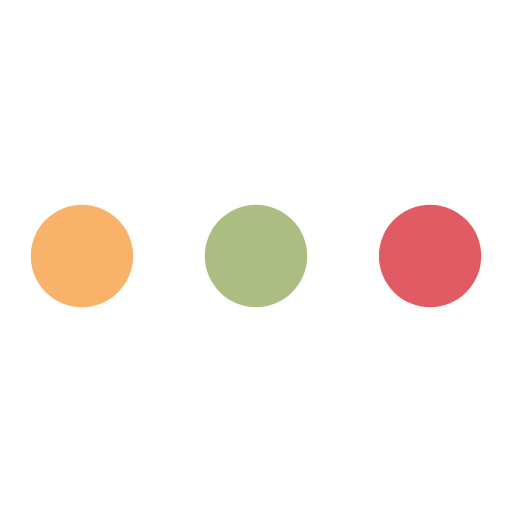
t = 0.00 s
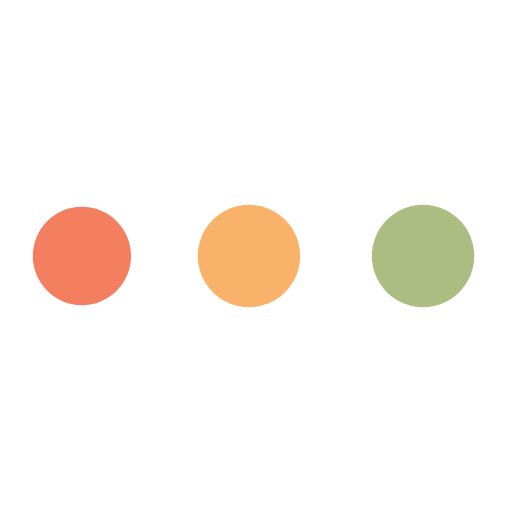
t = 0.25 s
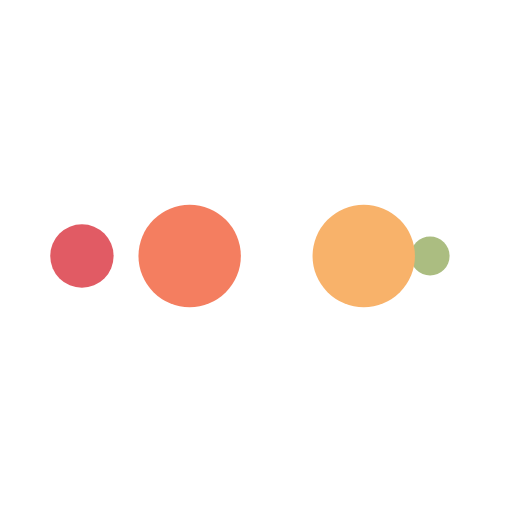
t = 0.42 s
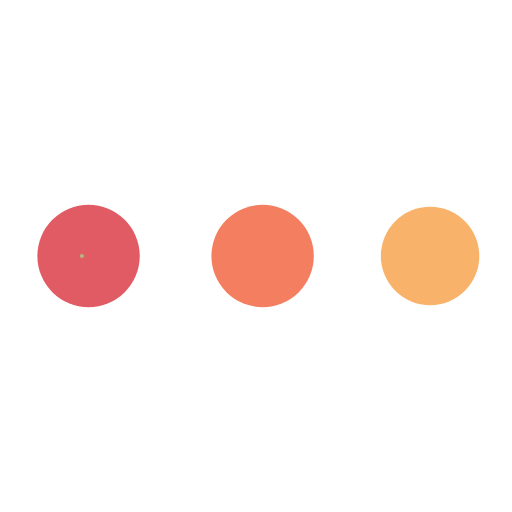
t = 0.68 s
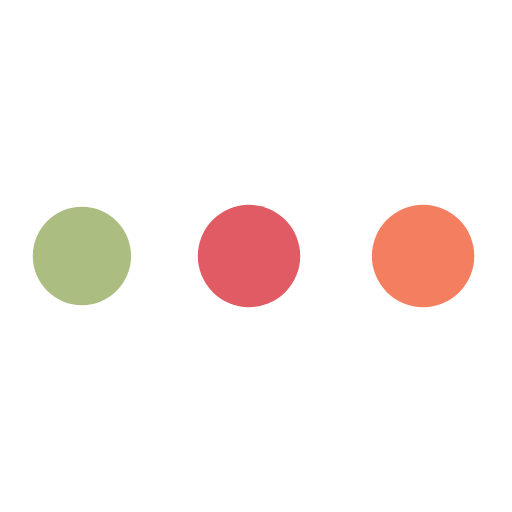
t = 0.93 s
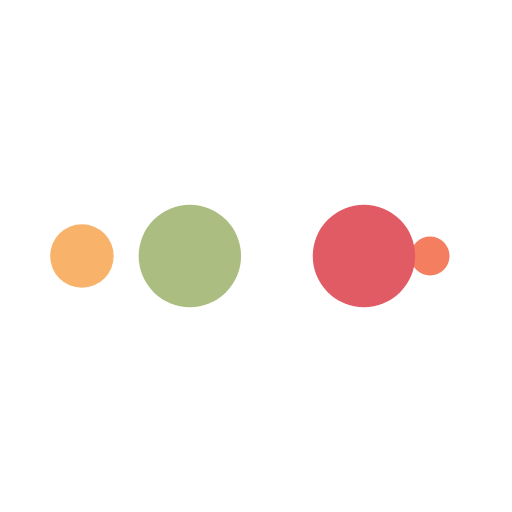
t = 1.10 s

The animated SVG that drew these frames (rendered in a browser with its animation timeline set to each time). Animation: 10 SMIL elements (animate=10); one cycle of 1.35 s, repeats indefinitely.

<?xml version="1.0" encoding="utf-8"?>
<svg xmlns="http://www.w3.org/2000/svg" xmlns:xlink="http://www.w3.org/1999/xlink" style="margin: auto; background: none; display: block; shape-rendering: auto;" width="200px" height="200px" viewBox="0 0 100 100" preserveAspectRatio="xMidYMid">
<circle cx="84" cy="50" r="10" fill="#e15b64">
    <animate attributeName="r" repeatCount="indefinite" dur="0.33783783783783783s" calcMode="spline" keyTimes="0;1" values="10;0" keySplines="0 0.5 0.5 1" begin="0s"></animate>
    <animate attributeName="fill" repeatCount="indefinite" dur="1.3513513513513513s" calcMode="discrete" keyTimes="0;0.25;0.5;0.75;1" values="#e15b64;#abbd81;#f8b26a;#f47e60;#e15b64" begin="0s"></animate>
</circle><circle cx="16" cy="50" r="10" fill="#e15b64">
  <animate attributeName="r" repeatCount="indefinite" dur="1.3513513513513513s" calcMode="spline" keyTimes="0;0.25;0.5;0.75;1" values="0;0;10;10;10" keySplines="0 0.5 0.5 1;0 0.5 0.5 1;0 0.5 0.5 1;0 0.5 0.5 1" begin="0s"></animate>
  <animate attributeName="cx" repeatCount="indefinite" dur="1.3513513513513513s" calcMode="spline" keyTimes="0;0.25;0.5;0.75;1" values="16;16;16;50;84" keySplines="0 0.5 0.5 1;0 0.5 0.5 1;0 0.5 0.5 1;0 0.5 0.5 1" begin="0s"></animate>
</circle><circle cx="50" cy="50" r="10" fill="#f47e60">
  <animate attributeName="r" repeatCount="indefinite" dur="1.3513513513513513s" calcMode="spline" keyTimes="0;0.25;0.5;0.75;1" values="0;0;10;10;10" keySplines="0 0.5 0.5 1;0 0.5 0.5 1;0 0.5 0.5 1;0 0.5 0.5 1" begin="-0.33783783783783783s"></animate>
  <animate attributeName="cx" repeatCount="indefinite" dur="1.3513513513513513s" calcMode="spline" keyTimes="0;0.25;0.5;0.75;1" values="16;16;16;50;84" keySplines="0 0.5 0.5 1;0 0.5 0.5 1;0 0.5 0.5 1;0 0.5 0.5 1" begin="-0.33783783783783783s"></animate>
</circle><circle cx="84" cy="50" r="10" fill="#f8b26a">
  <animate attributeName="r" repeatCount="indefinite" dur="1.3513513513513513s" calcMode="spline" keyTimes="0;0.25;0.5;0.75;1" values="0;0;10;10;10" keySplines="0 0.5 0.5 1;0 0.5 0.5 1;0 0.5 0.5 1;0 0.5 0.5 1" begin="-0.6756756756756757s"></animate>
  <animate attributeName="cx" repeatCount="indefinite" dur="1.3513513513513513s" calcMode="spline" keyTimes="0;0.25;0.5;0.75;1" values="16;16;16;50;84" keySplines="0 0.5 0.5 1;0 0.5 0.5 1;0 0.5 0.5 1;0 0.5 0.5 1" begin="-0.6756756756756757s"></animate>
</circle><circle cx="16" cy="50" r="10" fill="#abbd81">
  <animate attributeName="r" repeatCount="indefinite" dur="1.3513513513513513s" calcMode="spline" keyTimes="0;0.25;0.5;0.75;1" values="0;0;10;10;10" keySplines="0 0.5 0.5 1;0 0.5 0.5 1;0 0.5 0.5 1;0 0.5 0.5 1" begin="-1.0135135135135136s"></animate>
  <animate attributeName="cx" repeatCount="indefinite" dur="1.3513513513513513s" calcMode="spline" keyTimes="0;0.25;0.5;0.75;1" values="16;16;16;50;84" keySplines="0 0.5 0.5 1;0 0.5 0.5 1;0 0.5 0.5 1;0 0.5 0.5 1" begin="-1.0135135135135136s"></animate>
</circle>
<!-- [ldio] generated by https://loading.io/ --></svg>